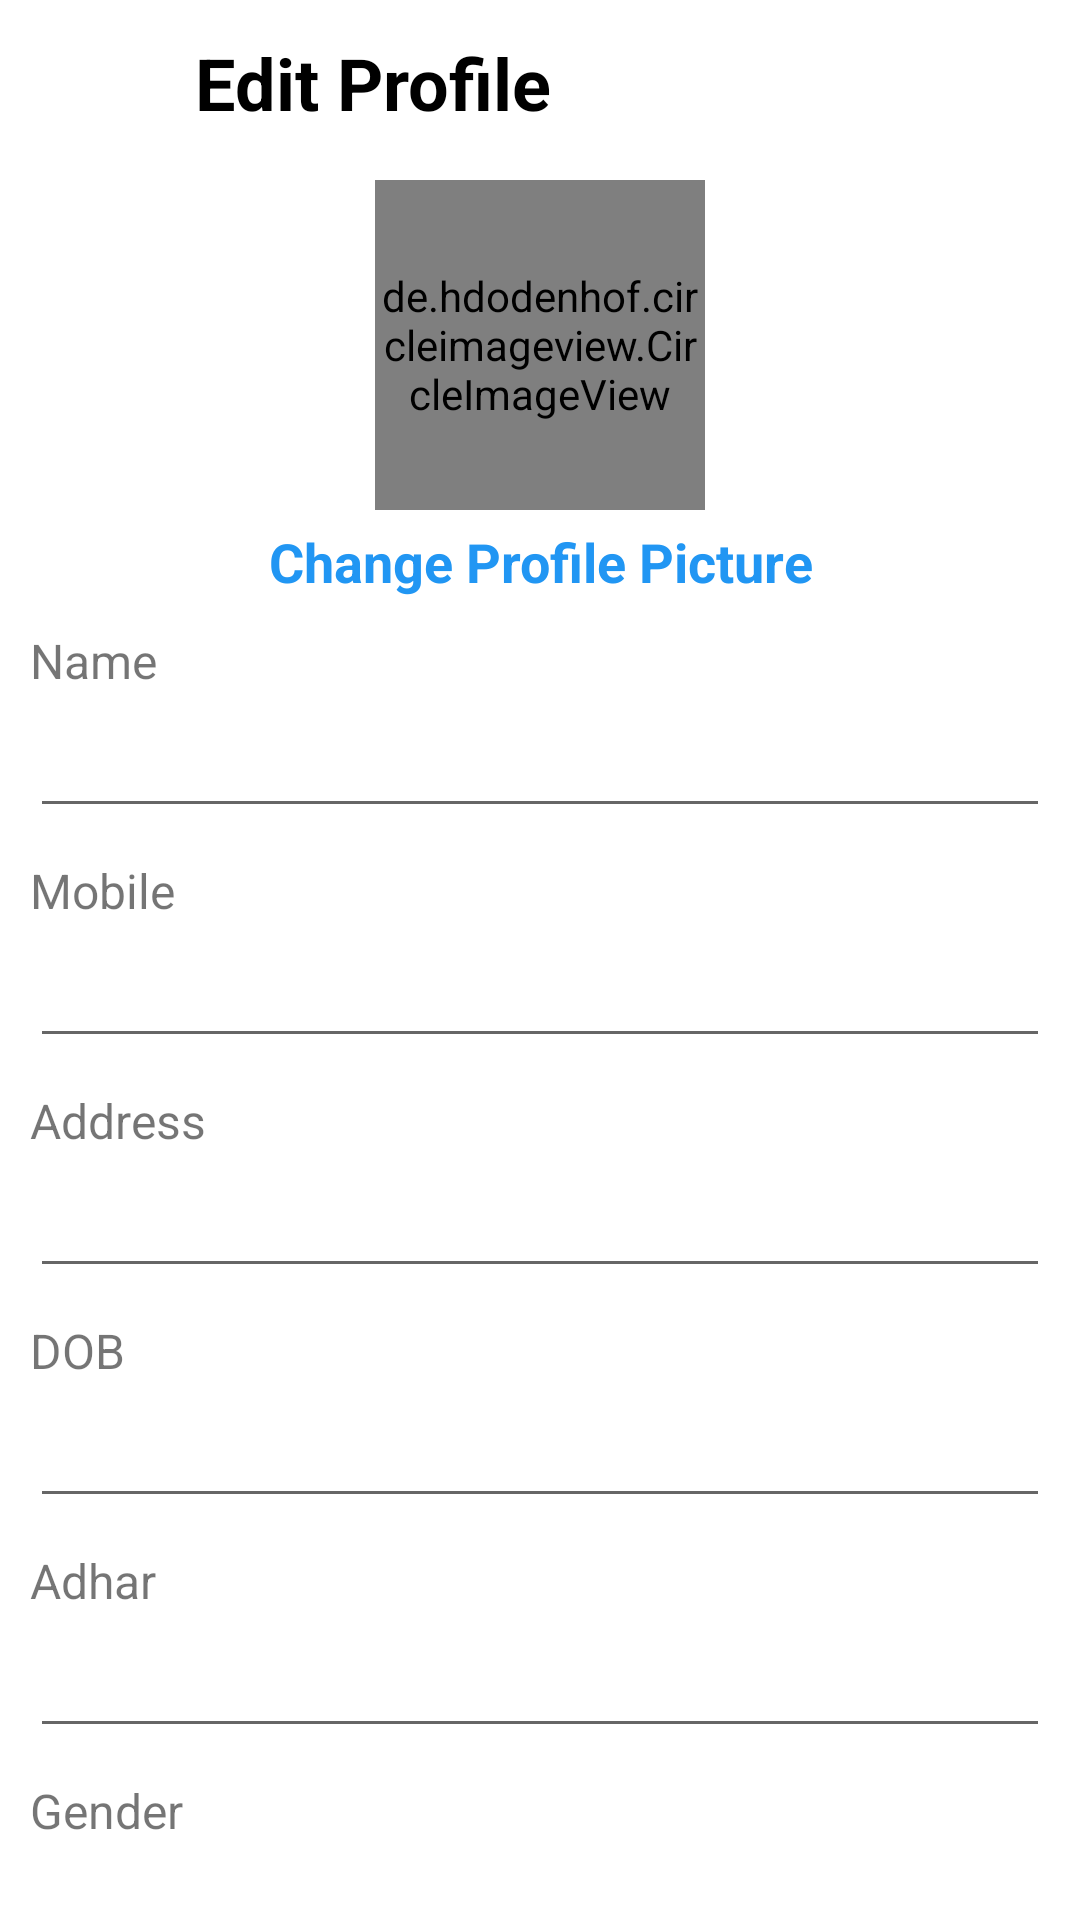

This screen was rendered from an Android layout file. Write that file and the resources it references.
<!-- AndroidManifest.xml: application theme Theme.Womensafe -->
<!-- res/layout/activity_profile.xml -->
<?xml version="1.0" encoding="utf-8"?>
<androidx.constraintlayout.widget.ConstraintLayout xmlns:android="http://schemas.android.com/apk/res/android"
    xmlns:app="http://schemas.android.com/apk/res-auto"
    xmlns:tools="http://schemas.android.com/tools"
    android:layout_width="match_parent"
    android:layout_height="match_parent"
    tools:context=".profile">

    <LinearLayout
        android:layout_width="match_parent"
        android:layout_height="match_parent"
        android:orientation="vertical">

        <LinearLayout
            android:layout_width="match_parent"
            android:layout_height="55dp"
            android:orientation="horizontal">

            <LinearLayout
                android:layout_width="wrap_content"
                android:layout_height="match_parent"
                android:layout_marginLeft="5dp"
                android:gravity="center"
                android:orientation="vertical">

                <ImageView
                    android:id="@+id/imageView10"
                    android:layout_width="50dp"
                    android:layout_height="40dp"
                    app:srcCompat="@drawable/baseline_arrow_back_ios_24" />
            </LinearLayout>

            <LinearLayout
                android:layout_width="wrap_content"
                android:layout_height="match_parent"
                android:layout_marginLeft="10dp"
                android:gravity="center"
                android:orientation="vertical">

                <TextView
                    android:id="@+id/textView18"
                    android:layout_width="match_parent"
                    android:layout_height="wrap_content"
                    android:text="Edit Profile"
                    android:textColor="#000000"
                    android:textSize="24sp"
                    android:textStyle="bold" />
            </LinearLayout>

            <LinearLayout
                android:layout_width="wrap_content"
                android:layout_height="match_parent"
                android:layout_marginLeft="160dp"
                android:gravity="center"
                android:orientation="vertical">

                <ImageView
                    android:id="@+id/imageView11"
                    android:layout_width="50dp"
                    android:layout_height="40dp"
                    android:layout_marginRight="5dp"
                    app:srcCompat="@drawable/baseline_done_24" />
            </LinearLayout>
        </LinearLayout>

        <LinearLayout
            android:layout_width="match_parent"
            android:layout_height="wrap_content"
            android:orientation="vertical">

            <de.hdodenhof.circleimageview.CircleImageView
                android:id="@+id/editimg"
                android:layout_width="110dp"
                android:layout_height="110dp"
                android:layout_gravity="center"
                android:layout_marginTop="5dp"
                android:src="@drawable/logo123"
                app:civ_border_color="#3F51B5"
                app:civ_border_width="2dp" />

            <TextView
                android:id="@+id/textView20"
                android:layout_width="match_parent"
                android:layout_height="wrap_content"
                android:layout_marginTop="5dp"
                android:gravity="center"
                android:text="Change Profile Picture"
                android:textColor="#2196F3"
                android:textSize="18sp"
                android:textStyle="bold" />
        </LinearLayout>

        <LinearLayout
            android:layout_width="match_parent"
            android:layout_height="match_parent"
            android:orientation="vertical">

            <TextView
                android:id="@+id/textView21"
                android:layout_width="match_parent"
                android:layout_height="wrap_content"
                android:layout_marginLeft="10dp"
                android:layout_marginTop="10dp"
                android:layout_marginRight="10dp"
                android:text="Name"
                android:textSize="16sp" />

            <EditText
                android:id="@+id/vname"
                android:layout_width="match_parent"
                android:layout_height="45dp"
                android:layout_marginLeft="10dp"
                android:layout_marginRight="10dp"
                android:ems="10"
                android:inputType="textPersonName" />

            <TextView
                android:id="@+id/textView22"
                android:layout_width="match_parent"
                android:layout_height="wrap_content"
                android:layout_marginLeft="10dp"
                android:layout_marginTop="10dp"
                android:layout_marginRight="10dp"
                android:text="Mobile "
                android:textSize="16sp" />

            <EditText
                android:id="@+id/vmob"
                android:layout_width="match_parent"
                android:layout_height="45dp"
                android:layout_marginLeft="10dp"
                android:layout_marginRight="10dp"
                android:ems="10"
                android:inputType="phone" />

            <TextView
                android:id="@+id/textView23"
                android:layout_width="match_parent"
                android:layout_height="wrap_content"
                android:layout_marginLeft="10dp"
                android:layout_marginTop="10dp"
                android:layout_marginRight="10dp"
                android:text="Address"
                android:textSize="16sp" />

            <EditText
                android:id="@+id/vprn"
                android:layout_width="match_parent"
                android:layout_height="45dp"
                android:layout_marginLeft="10dp"
                android:layout_marginRight="10dp"
                android:ems="10"
                android:inputType="text" />

            <TextView
                android:id="@+id/textView24"
                android:layout_width="match_parent"
                android:layout_height="wrap_content"
                android:layout_marginLeft="10dp"
                android:layout_marginTop="10dp"
                android:layout_marginRight="10dp"
                android:text="DOB"
                android:textSize="16sp" />

            <EditText
                android:id="@+id/vdop"
                android:layout_width="match_parent"
                android:layout_height="45dp"
                android:layout_marginLeft="10dp"
                android:layout_marginRight="10dp"
                android:ems="10"
                android:inputType="date" />

            <TextView
                android:id="@+id/textView42"
                android:layout_width="match_parent"
                android:layout_height="wrap_content"
                android:layout_marginLeft="10dp"
                android:layout_marginTop="10dp"
                android:layout_marginRight="10dp"
                android:text="Adhar"
                android:textSize="16sp" />

            <EditText
                android:id="@+id/adhar"
                android:layout_width="match_parent"
                android:layout_height="45dp"
                android:layout_marginLeft="10dp"
                android:layout_marginRight="10dp"
                android:ems="10"
                android:inputType="date" />

            <TextView
                android:id="@+id/textView43"
                android:layout_width="match_parent"
                android:layout_height="wrap_content"
                android:layout_marginLeft="10dp"
                android:layout_marginTop="10dp"
                android:layout_marginRight="10dp"
                android:text="Gender"
                android:textSize="16sp" />

            <EditText
                android:id="@+id/gender"
                android:layout_width="match_parent"
                android:layout_height="45dp"
                android:layout_marginLeft="10dp"
                android:layout_marginRight="10dp"
                android:ems="10"
                android:inputType="text" />


        </LinearLayout>
    </LinearLayout>
</androidx.constraintlayout.widget.ConstraintLayout>
<!-- resources referenced by this layout -->
<resources>
  <!-- drawable logo123: png bitmap (drawable, 196622 bytes) -->
  <style name="Theme.Womensafe" parent="Theme.MaterialComponents.DayNight.NoActionBar">
          
          <item name="colorPrimary">@color/purple_500</item>
          <item name="colorPrimaryVariant">@color/purple_700</item>
          <item name="colorOnPrimary">@color/white</item>
          
          <item name="colorSecondary">@color/teal_200</item>
          <item name="colorSecondaryVariant">@color/teal_700</item>
          <item name="colorOnSecondary">@color/black</item>
          
          <item name="android:statusBarColor">?attr/colorPrimaryVariant</item>
          
      </style>
  <!-- not gathered from this repository: default colours our renderer supplied (Android Studio template values) -->
  <color name="purple_500">#FF6200EE</color>
  <color name="purple_700">#FF3700B3</color>
  <color name="teal_200">#FF03DAC5</color>
  <color name="teal_700">#FF018786</color>
  <color name="black">#FF000000</color>
  <color name="white">#FFFFFFFF</color>
</resources>
